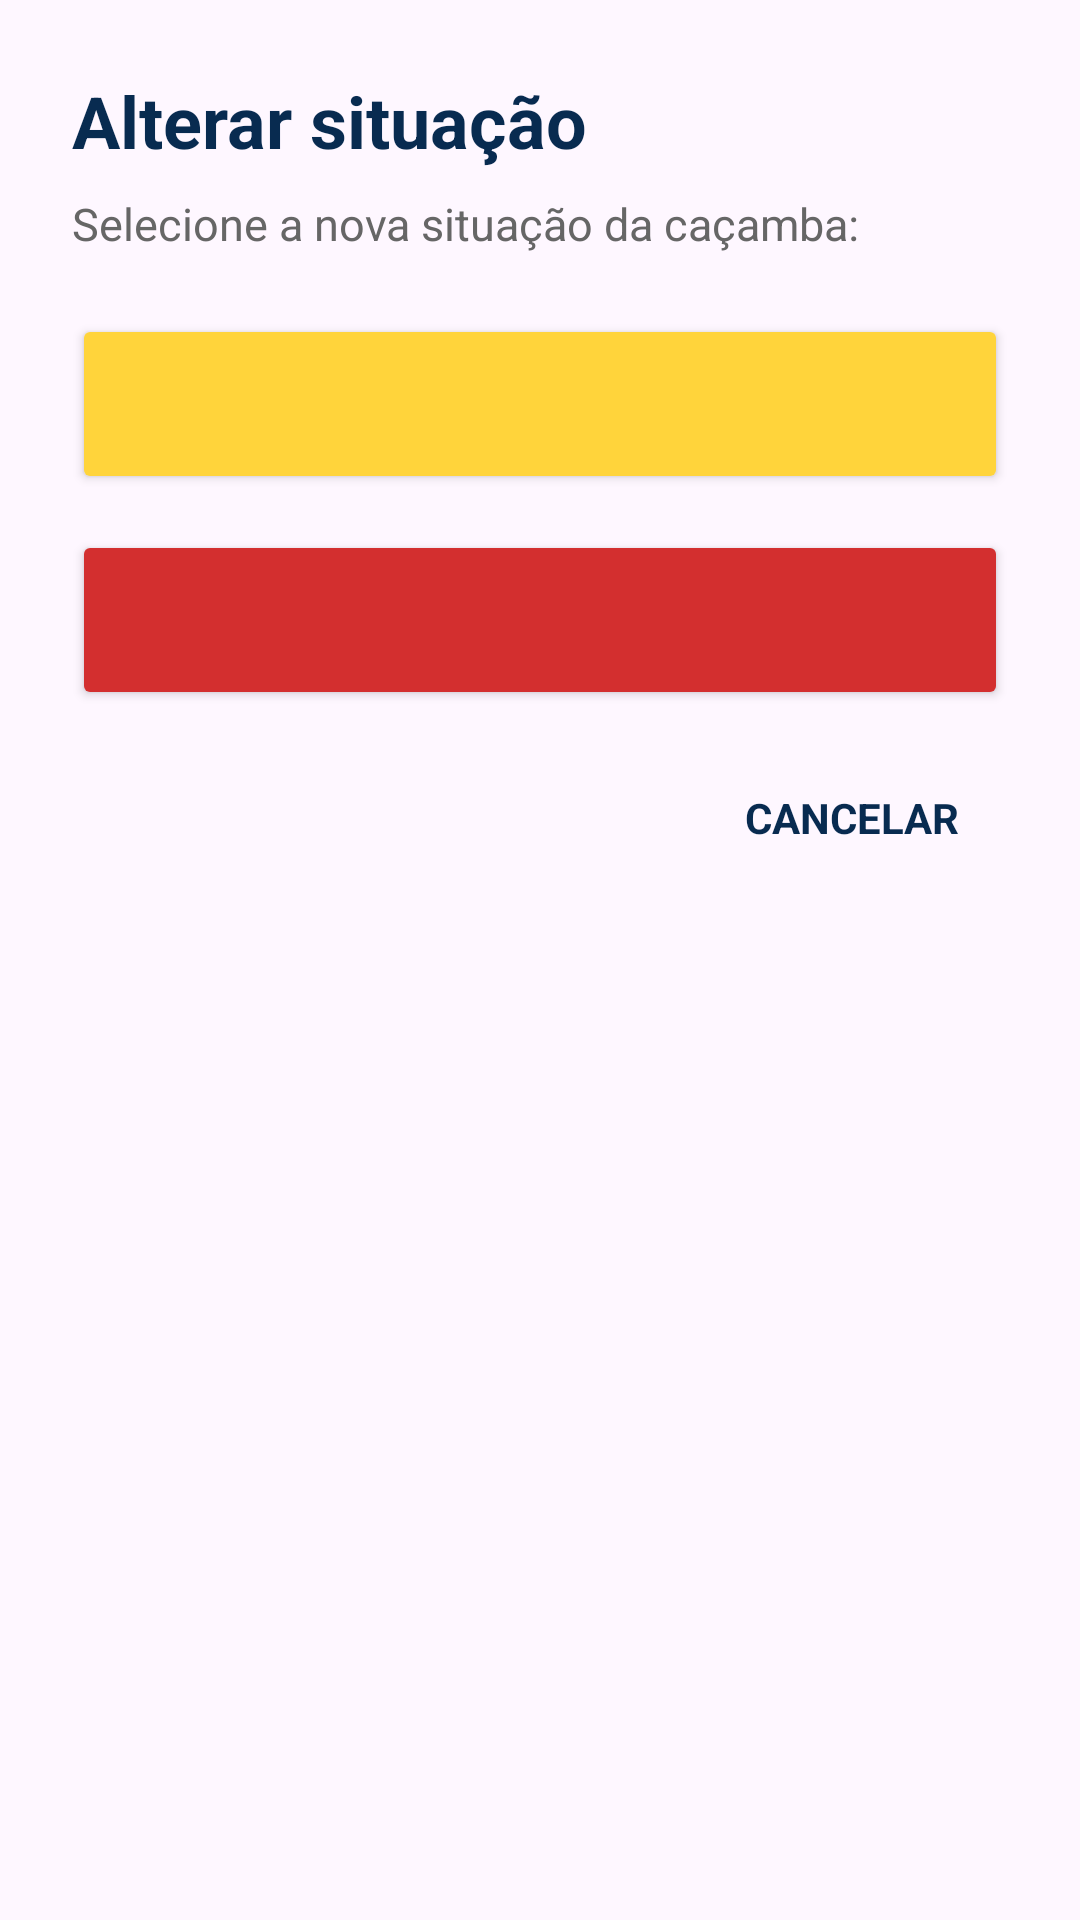

Android layout source for this screen:
<!-- AndroidManifest.xml: application theme Theme.LRCacambas -->
<!-- res/layout/dialog_alterar_status_cacamba.xml -->
<?xml version="1.0" encoding="utf-8"?>
<LinearLayout
    xmlns:android="http://schemas.android.com/apk/res/android"
    android:layout_width="match_parent"
    android:layout_height="wrap_content"
    android:orientation="vertical"
    android:padding="24dp"
    android:background="@drawable/bg_dialogo">

    <TextView
        android:layout_width="match_parent"
        android:layout_height="wrap_content"
        android:text="Alterar situação"
        android:textColor="@color/azul_marinho"
        android:textSize="24sp"
        android:textStyle="bold" />

    <TextView
        android:layout_width="match_parent"
        android:layout_height="wrap_content"
        android:layout_marginTop="8dp"
        android:layout_marginBottom="20dp"
        android:text="Selecione a nova situação da caçamba:"
        android:textColor="@color/cinza_hint"
        android:textSize="15sp" />

    <Button
        android:id="@+id/btnStatusOpcao1"
        android:layout_width="match_parent"
        android:layout_height="60dp"
        android:backgroundTint="@color/amarelo_principal"
        android:textColor="@color/azul_marinho"
        android:textSize="16sp"
        android:textStyle="bold" />

    <Button
        android:id="@+id/btnStatusOpcao2"
        android:layout_width="match_parent"
        android:layout_height="60dp"
        android:layout_marginTop="12dp"
        android:backgroundTint="#D32F2F"
        android:textColor="@color/branco"
        android:textSize="16sp"
        android:textStyle="bold" />

    <TextView
        android:id="@+id/btnCancelarStatus"
        android:layout_width="wrap_content"
        android:layout_height="48dp"
        android:layout_gravity="end"
        android:gravity="center"
        android:paddingStart="16dp"
        android:paddingEnd="16dp"
        android:layout_marginTop="12dp"
        android:text="CANCELAR"
        android:textColor="@color/azul_marinho"
        android:textSize="14sp"
        android:textStyle="bold" />

</LinearLayout>
<!-- resources referenced by this layout -->
<resources>
  <color name="amarelo_principal">#FFD43B</color>
  <color name="azul_marinho">#082B50</color>
  <color name="branco">#FFFFFF</color>
  <color name="cinza_hint">#666666</color>
  <style name="Theme.LRCacambas" parent="Base.Theme.LRCacambas" />
  <style name="Base.Theme.LRCacambas" parent="Theme.Material3.DayNight.NoActionBar">
          
          
      </style>
</resources>
